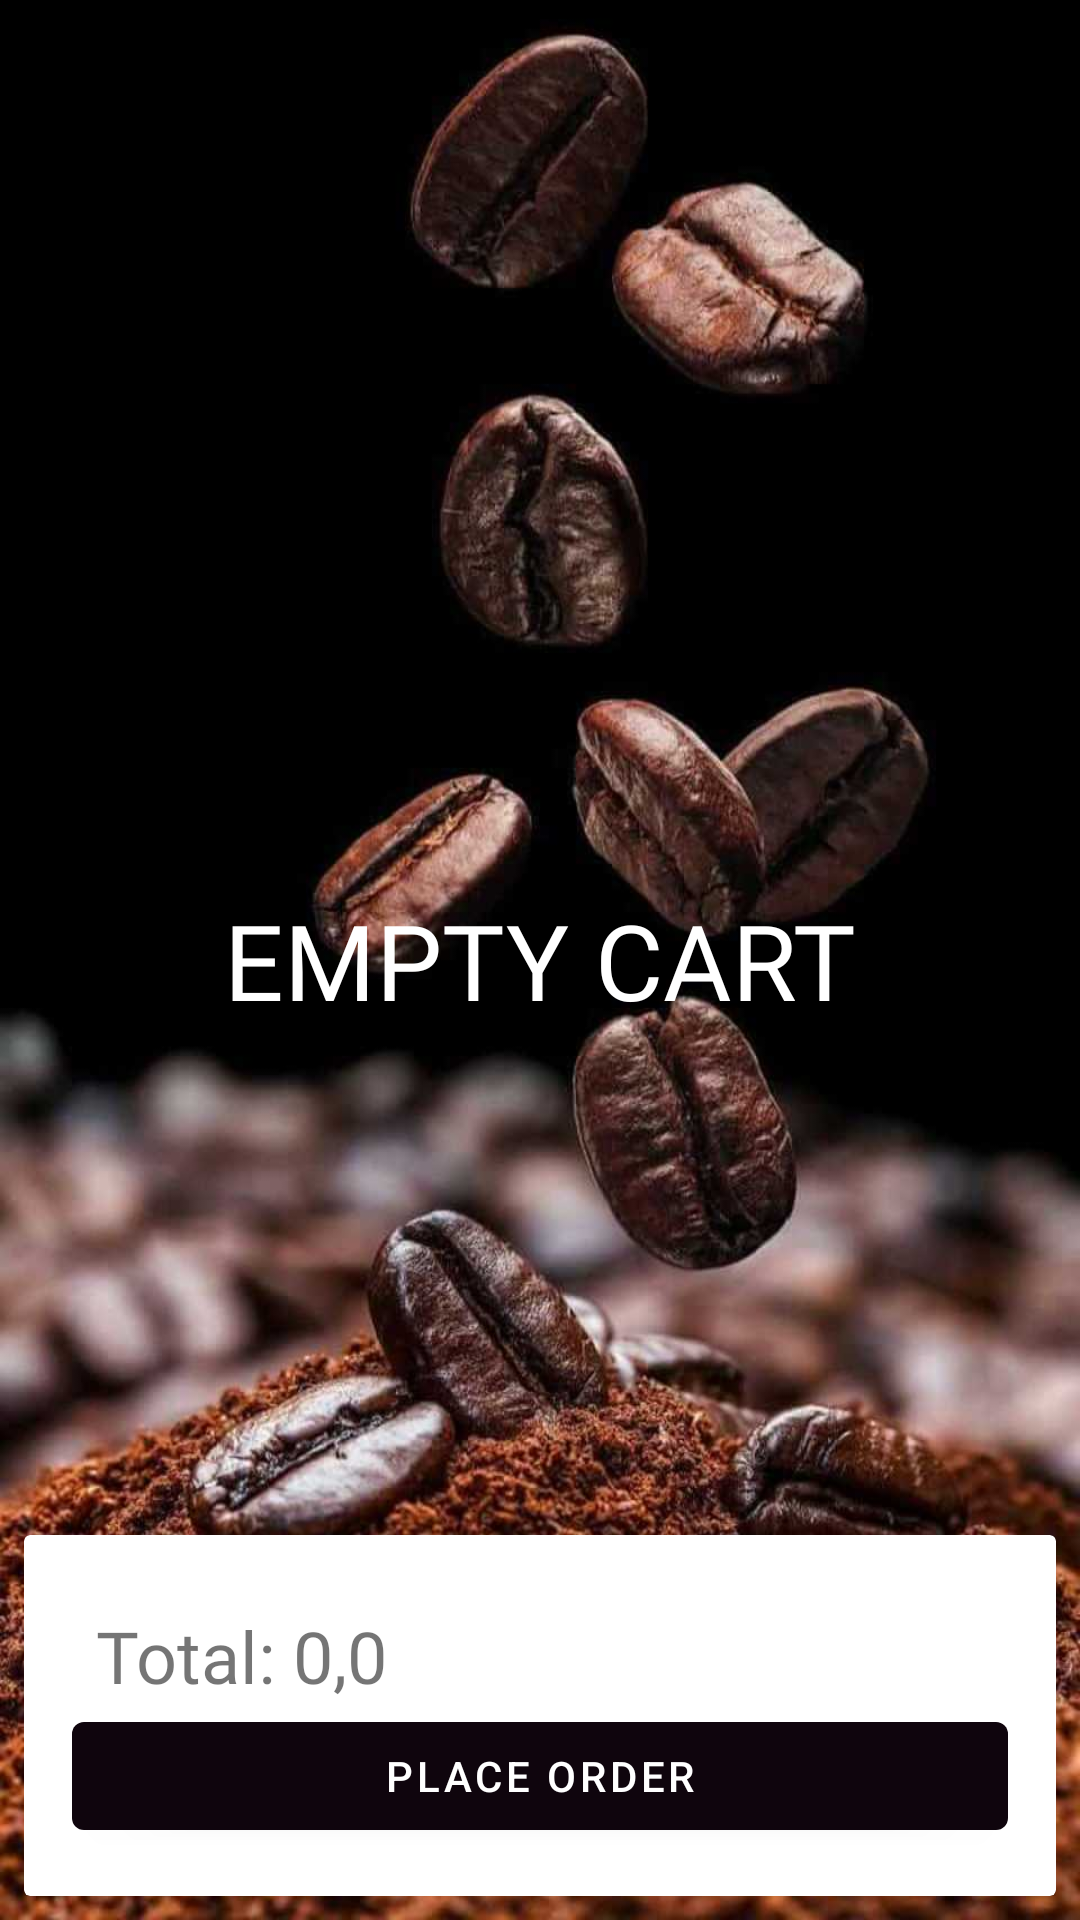

Here is an Android app screen rendered from its layout file. Give the layout XML and the strings, colors and styles it references.
<!-- AndroidManifest.xml: application theme AppTheme -->
<!-- res/layout/fragment_cart.xml -->
<?xml version="1.0" encoding="utf-8"?>
<RelativeLayout
    xmlns:android="http://schemas.android.com/apk/res/android"
    xmlns:app="http://schemas.android.com/apk/res-auto"
    android:padding="8dp"
    android:background="@drawable/back"
    android:layout_width="match_parent"
    android:layout_height="match_parent">


    <androidx.recyclerview.widget.RecyclerView
        android:id="@+id/recycler_cart"
        android:layout_above="@+id/group_place_holder"
        android:visibility="gone"
        android:layout_width="match_parent"
        android:layout_height="match_parent"/>

    <TextView
        android:id="@+id/txt_empty_cart"
        android:text="@string/EMPTYCART"
        android:fontFamily="@font/brandon_medium"
        android:layout_centerInParent="true"
        android:layout_marginStart="8dp"
        android:layout_marginTop="8dp"
        android:layout_marginEnd="8dp"
        android:textSize="35sp"
        android:textColor="@android:color/white"
        android:layout_width="wrap_content"
        android:layout_height="wrap_content"/>

    <androidx.cardview.widget.CardView
        android:id="@+id/group_place_holder"
        android:layout_alignParentBottom="true"
        android:layout_width="match_parent"
        android:layout_height="wrap_content">

        <LinearLayout
            android:orientation="vertical"
            android:padding="8dp"
            android:layout_margin="8dp"
            android:layout_width="match_parent"
            android:layout_height="wrap_content">

            <TextView
                android:id="@+id/txt_total_price"
                android:text="Total: 0,0"
                android:fontFamily="@font/brandon_medium"
                android:layout_width="wrap_content"
                android:layout_height="wrap_content"
                android:layout_centerInParent="true"
                android:layout_marginStart="8dp"
                android:layout_marginTop="8dp"
                android:layout_marginEnd="8dp"
                android:textSize="24sp"
                />

            <com.google.android.material.button.MaterialButton
                android:id="@+id/btn_place_order"
                android:text="@string/PlaceOrder"
                android:layout_width="match_parent"
                android:layout_height="wrap_content"/>

        </LinearLayout>


    </androidx.cardview.widget.CardView>



</RelativeLayout>
<!-- resources referenced by this layout -->
<resources>
  <!-- drawable back: jpg bitmap (drawable-hdpi, 42658 bytes) -->
  <string name="EMPTYCART">EMPTY CART</string>
  <string name="PlaceOrder">Place Order</string>
  <style name="AppTheme" parent="Theme.MaterialComponents.Light.NoActionBar">
          
          <item name="colorPrimary">@color/colorAccent</item>
          <item name="colorPrimaryDark">@color/colorPrimaryDark</item>
          <item name="colorAccent">@color/colorAccent</item>
          <item name="android:windowDrawsSystemBarBackgrounds">true</item>
          <item name="drawerArrowStyle">@style/DrawerArrowStyle</item>
  
  
      </style>
  <color name="colorAccent">#0F050D</color>
  <color name="colorPrimaryDark">#0F050D</color>
  <style name="DrawerArrowStyle" parent="Widget.AppCompat.DrawerArrowToggle">
          <item name="color">@android:color/white</item>
      </style>
</resources>
